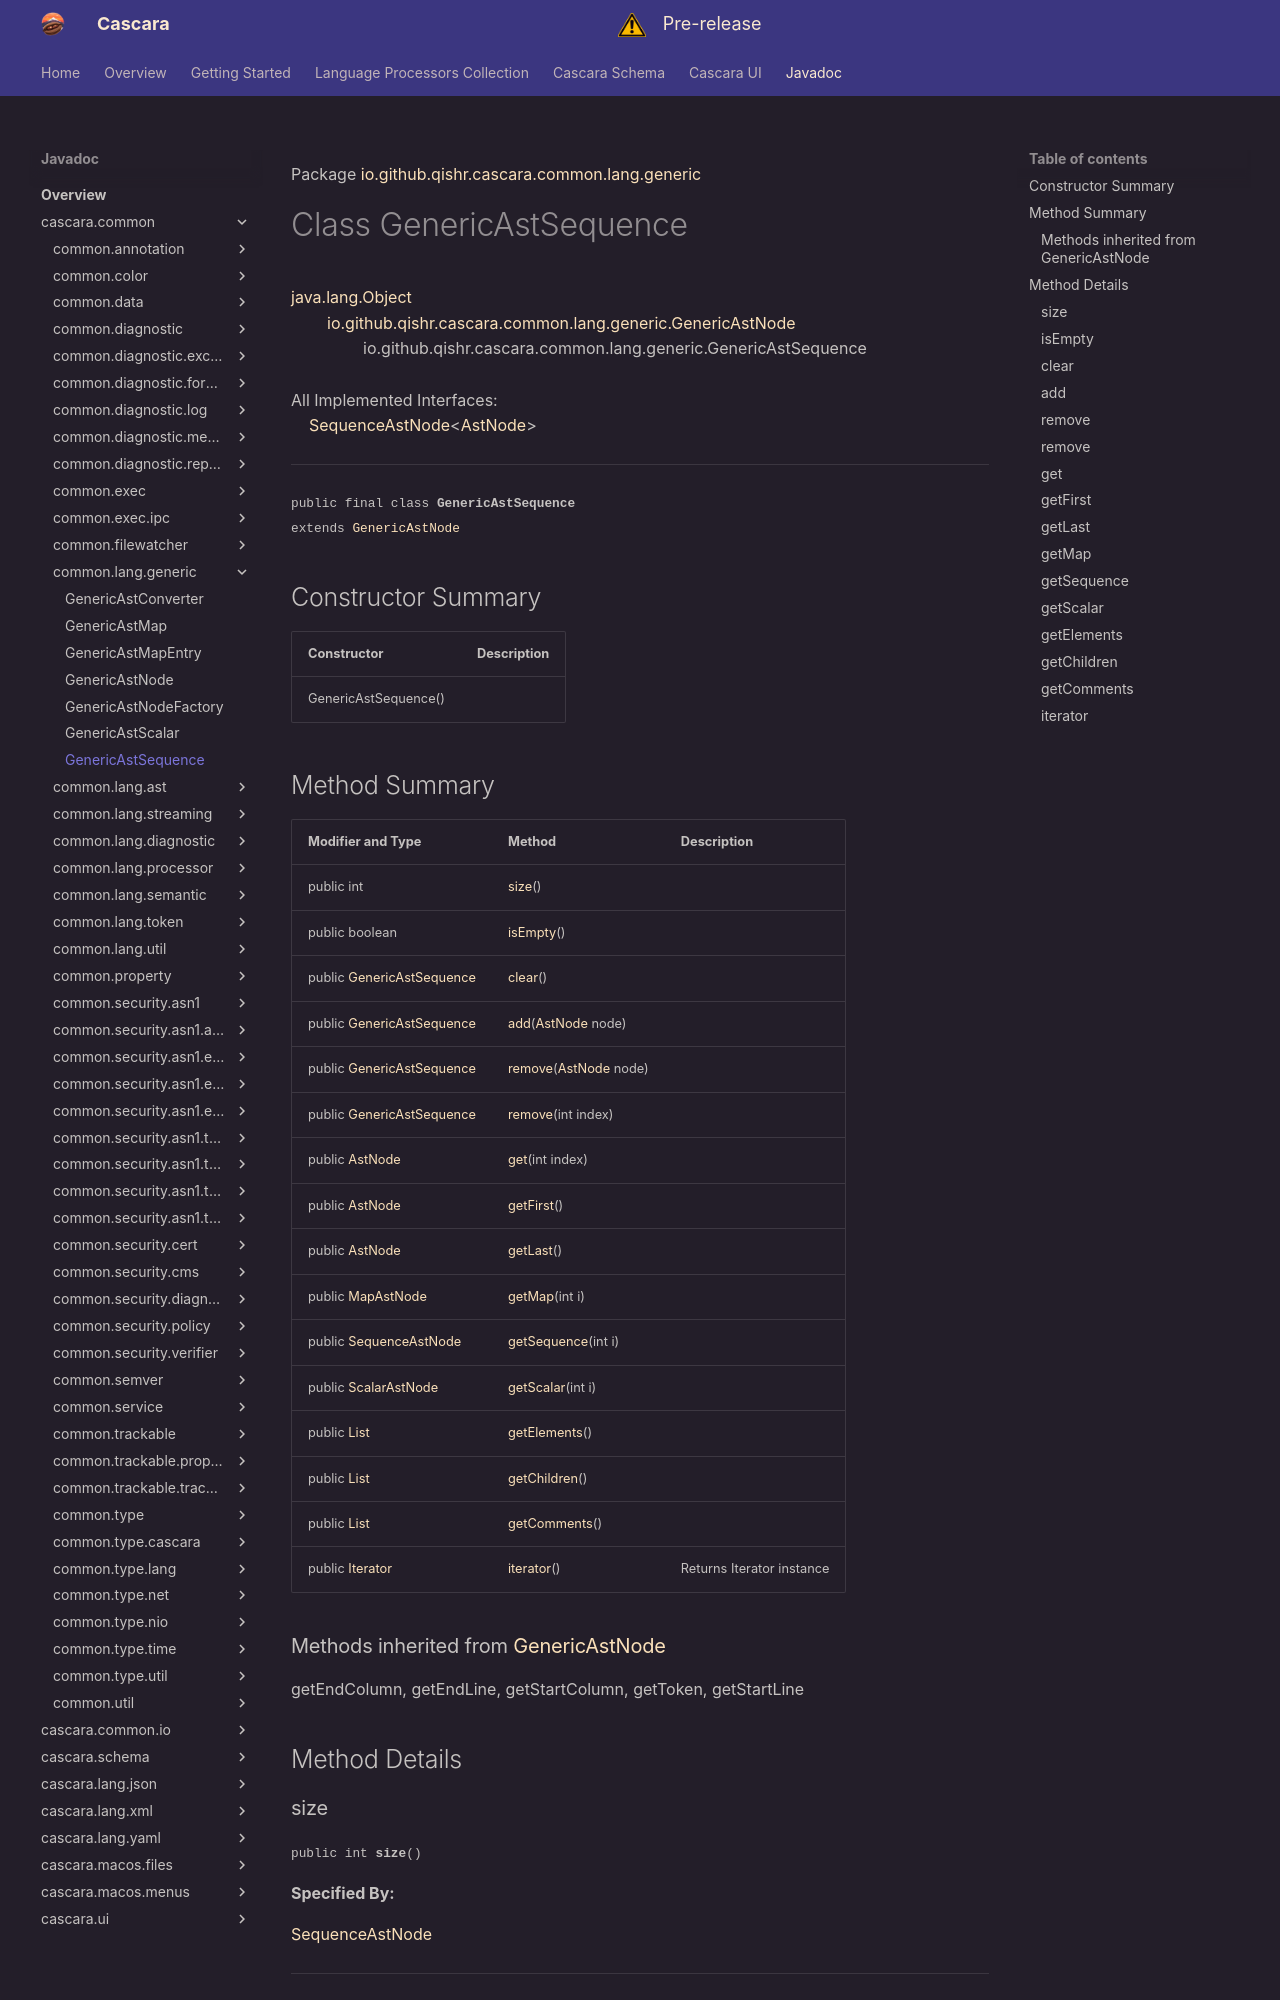

repository: qishr/qishr.github.io · page: javadoc/latest/cascara.common/io/github/qishr/cascara/common/lang/generic/GenericAstSequence/index.html · generator: mkdocs

Package [io.github.qishr.cascara.common.lang.generic](index.md)

# Class GenericAstSequence
[java.lang.Object](https://docs.oracle.com/en/java/javase/24/docs/api/java.base/java/lang/Object.html)<br/>
        [io.github.qishr.cascara.common.lang.generic.GenericAstNode](../../../../../../../io/github/qishr/cascara/common/lang/generic/GenericAstNode.md)<br/>
                io.github.qishr.cascara.common.lang.generic.GenericAstSequence<br/>
<br/>
All Implemented Interfaces:<br/>
    [SequenceAstNode](../../../../../../../io/github/qishr/cascara/common/lang/ast/SequenceAstNode.md)<[AstNode](../../../../../../../io/github/qishr/cascara/common/lang/ast/AstNode.md)>


----

<span style="font-family: monospace; font-size: 80%;">public final class __GenericAstSequence__<br/>extends [GenericAstNode](../../../../../../../io/github/qishr/cascara/common/lang/generic/GenericAstNode.md)
</span>


## Constructor Summary

| Constructor          | Description |
|----------------------|-------------|
| GenericAstSequence() |             |
